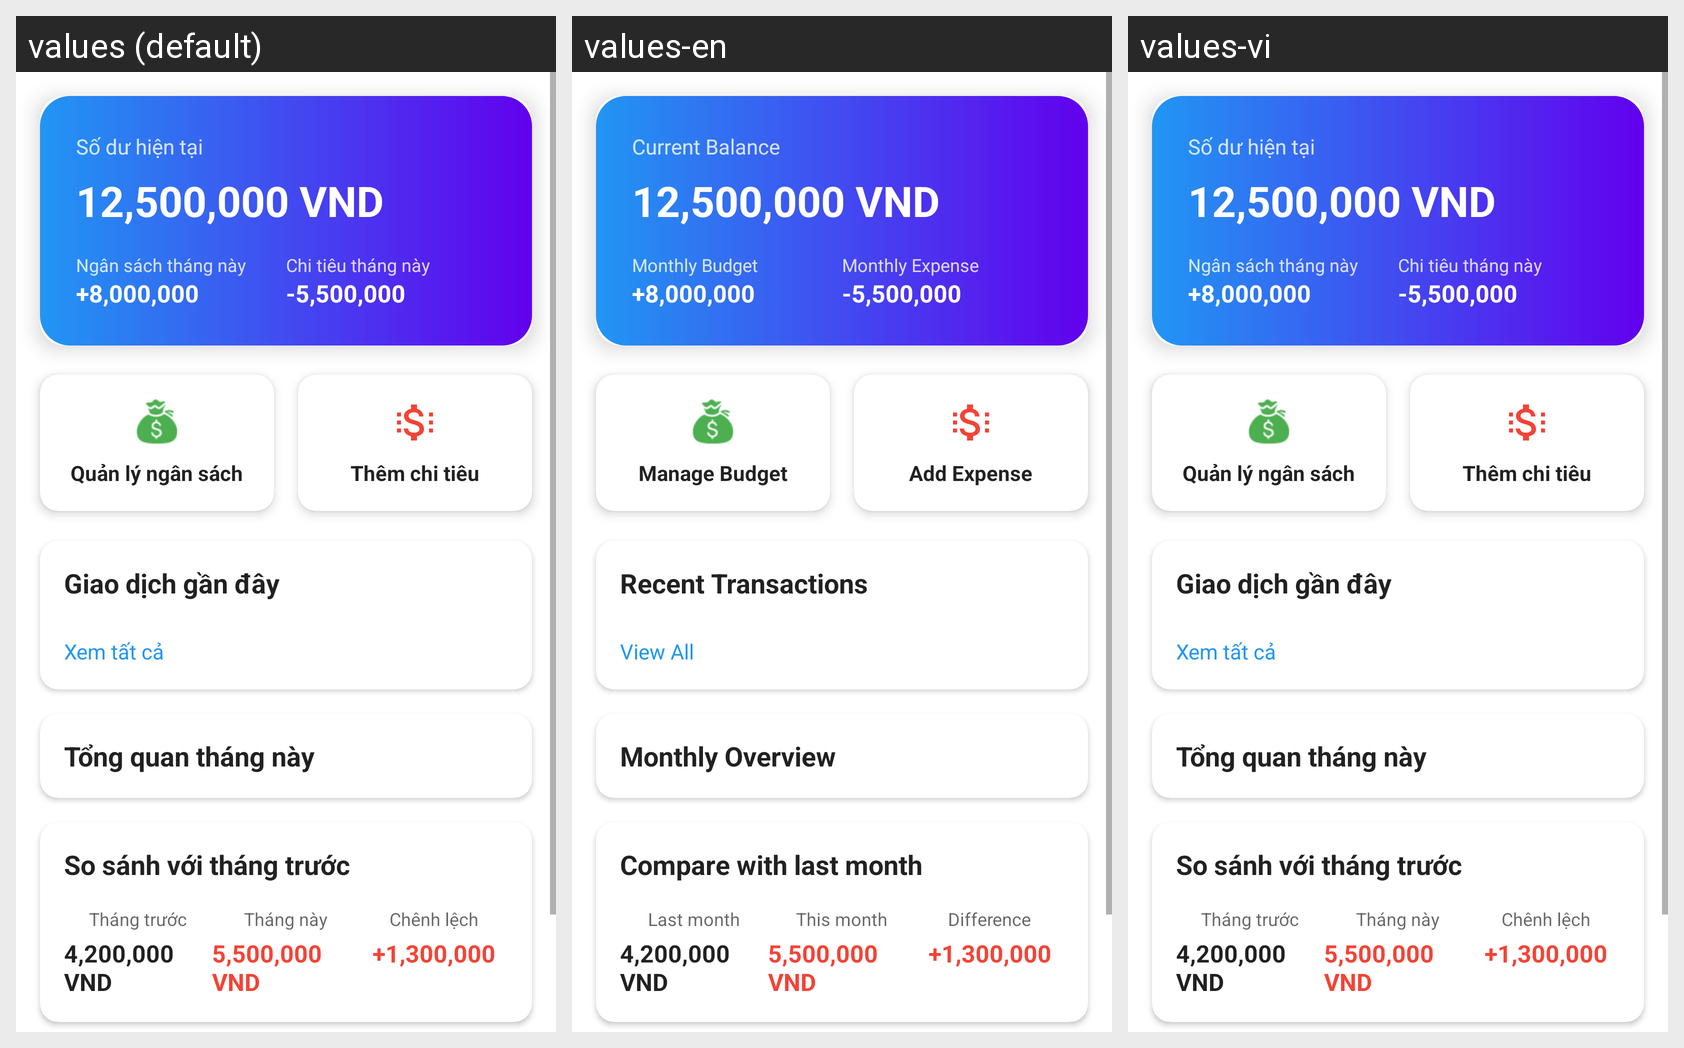

The Android screen above is rendered under several locales of the same app. Produce the string resources it draws, with the default and per-locale values.
Android screen res/layout/fragment_home.xml rendered under 3 locales, left to right: values (default), values-en, values-vi. Device: Nexus 5 (rendered at 1080×1920; each locale shown at half size, 540×960, under a caption strip naming it); theme Theme.Spendingmanagementapp.
Strings drawn on this screen, with the default value and each locale's value (text and hints the layout hard-codes, and strings that could not be matched under every locale, appear in the picture but are not listed):

current_balance_label
  values: Số dư hiện tại
  values-en: Current Balance
  values-vi: Số dư hiện tại  [not translated; the default value is used]

monthly_budget_label
  values: Ngân sách tháng này
  values-en: Monthly Budget
  values-vi: Ngân sách tháng này  [not translated; the default value is used]

monthly_expense_label
  values: Chi tiêu tháng này
  values-en: Monthly Expense
  values-vi: Chi tiêu tháng này  [not translated; the default value is used]

manage_budget
  values: Quản lý ngân sách
  values-en: Manage Budget
  values-vi: Quản lý ngân sách  [not translated; the default value is used]

add_expense
  values: Thêm chi tiêu
  values-en: Add Expense
  values-vi: Thêm chi tiêu  [not translated; the default value is used]

recent_transactions
  values: Giao dịch gần đây
  values-en: Recent Transactions
  values-vi: Giao dịch gần đây  [not translated; the default value is used]

view_all
  values: Xem tất cả
  values-en: View All
  values-vi: Xem tất cả  [not translated; the default value is used]

monthly_overview
  values: Tổng quan tháng này
  values-en: Monthly Overview
  values-vi: Tổng quan tháng này  [not translated; the default value is used]

compare_with_last_month
  values: So sánh với tháng trước
  values-en: Compare with last month
  values-vi: So sánh với tháng trước  [not translated; the default value is used]

last_month_label
  values: Tháng trước
  values-en: Last month
  values-vi: Tháng trước  [not translated; the default value is used]

this_month_label
  values: Tháng này
  values-en: This month
  values-vi: Tháng này  [not translated; the default value is used]

difference_label
  values: Chênh lệch
  values-en: Difference
  values-vi: Chênh lệch  [not translated; the default value is used]
